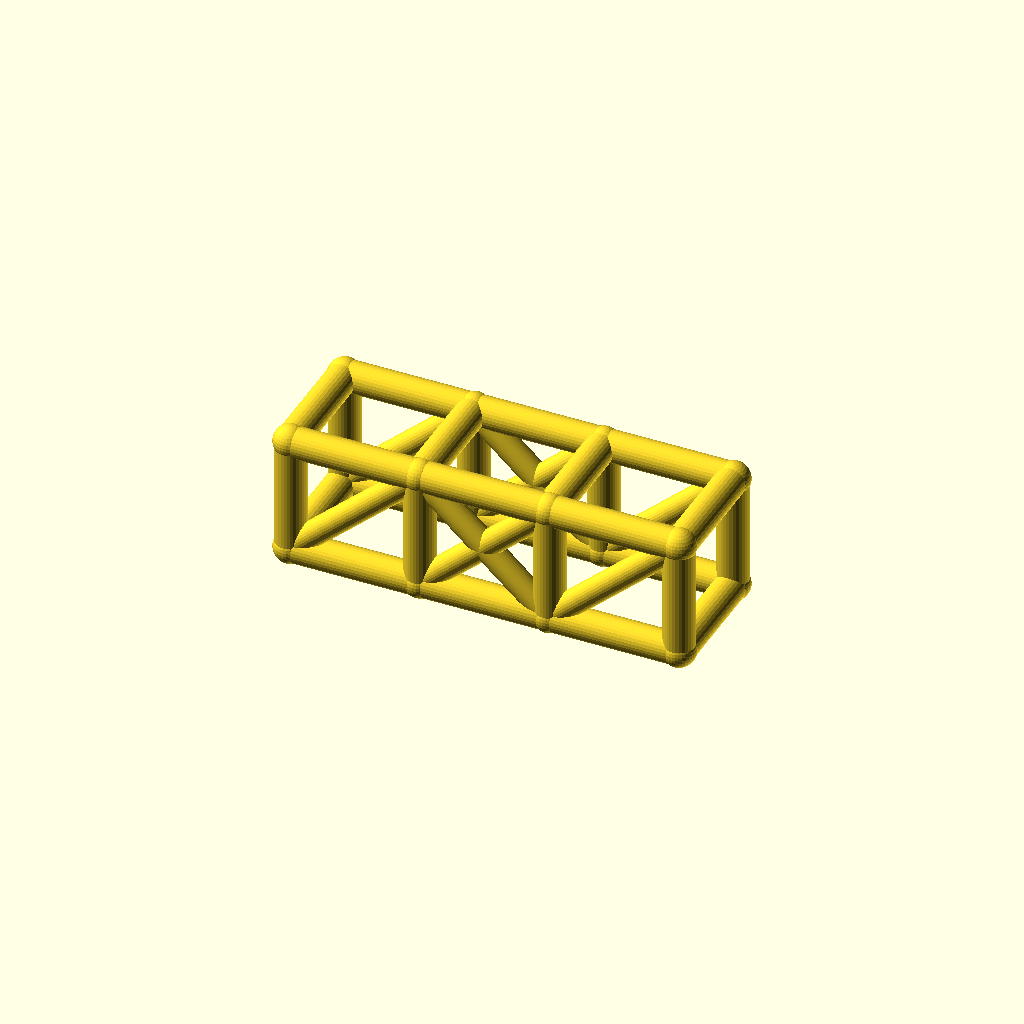
Cell 1: the model at its default parameters.
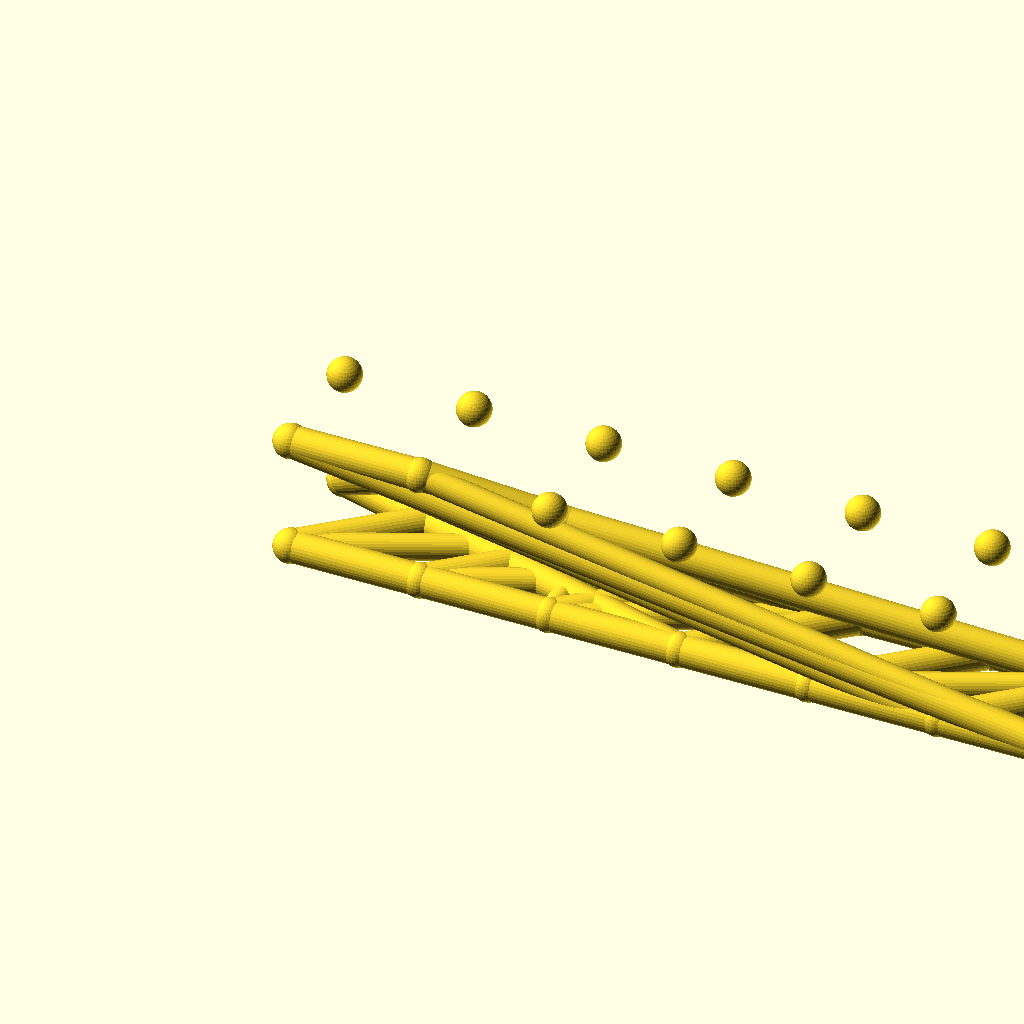
Cell 2: bays = 6 (everything else at default).
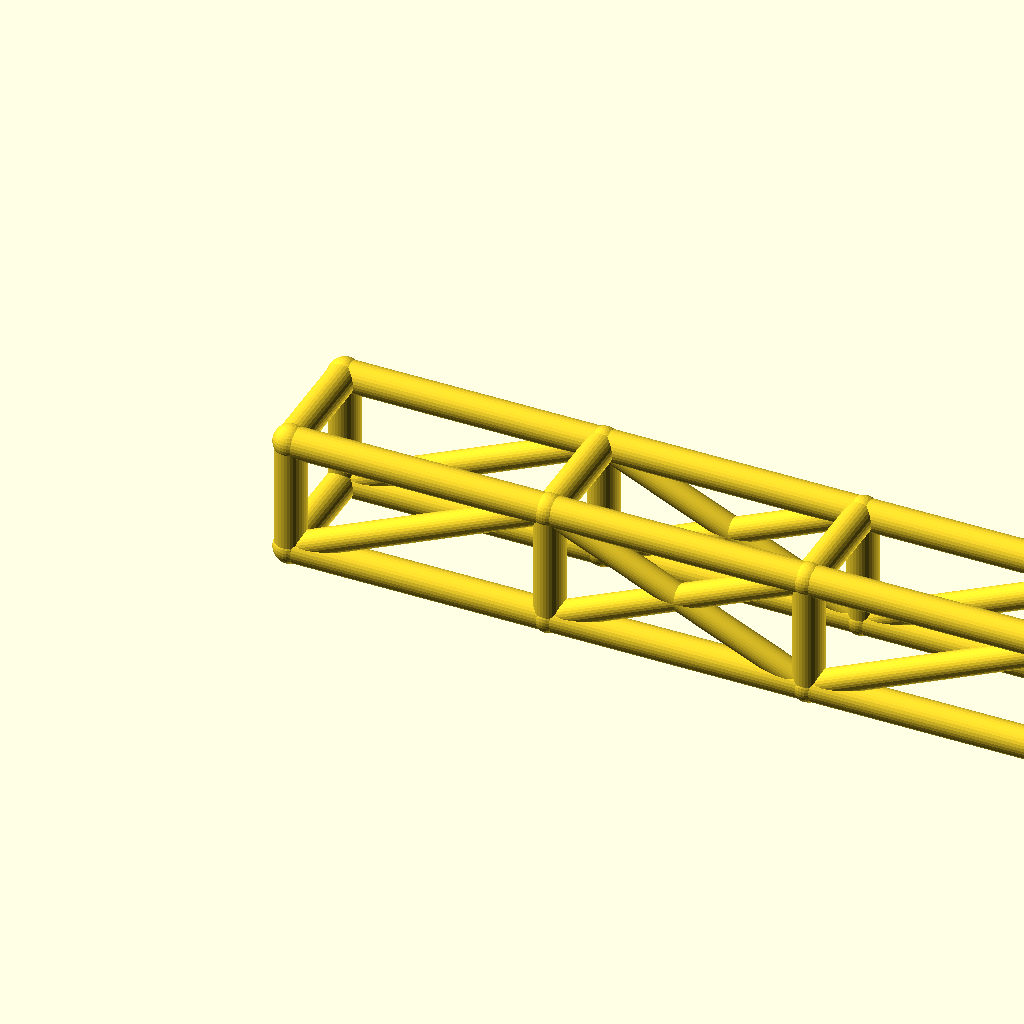
Cell 3: the same model with bay_l = 76.
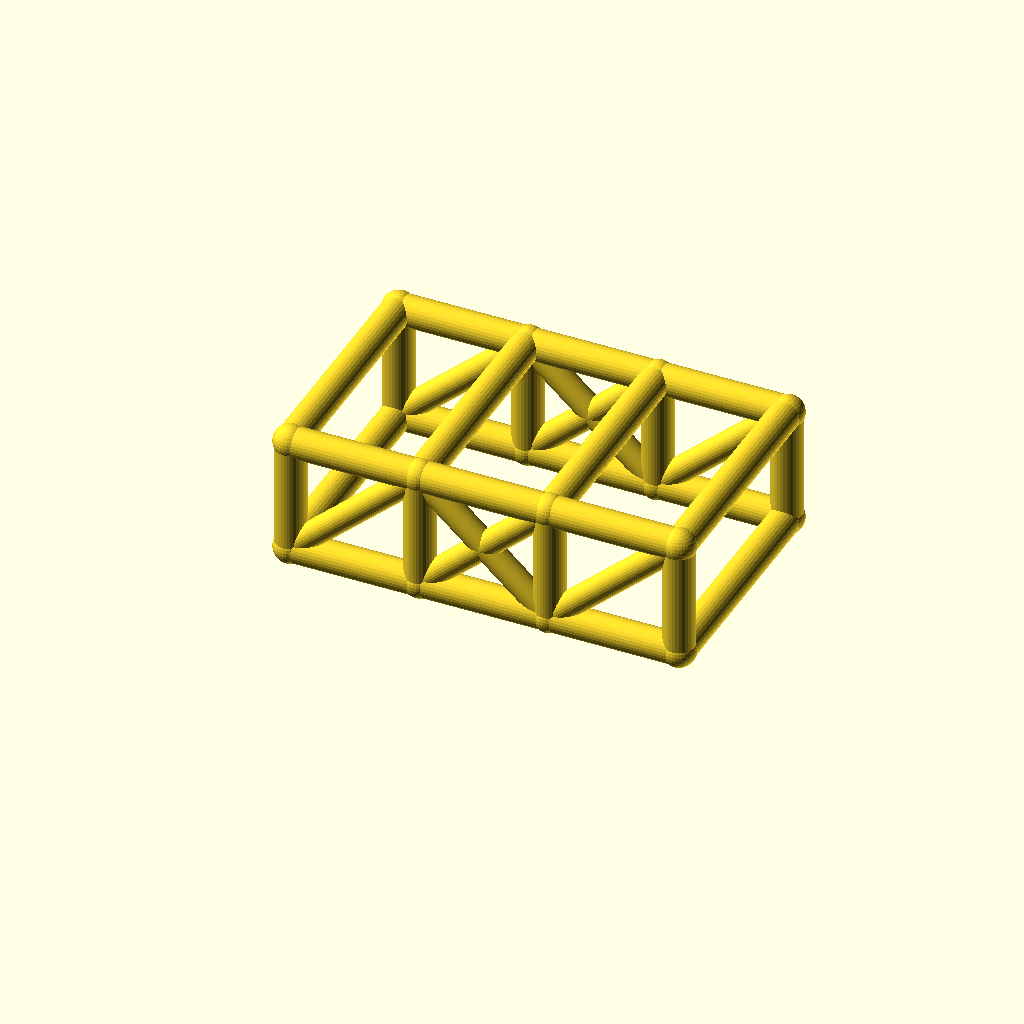
Cell 4 — cage_w set to 68, the other parameters unchanged.
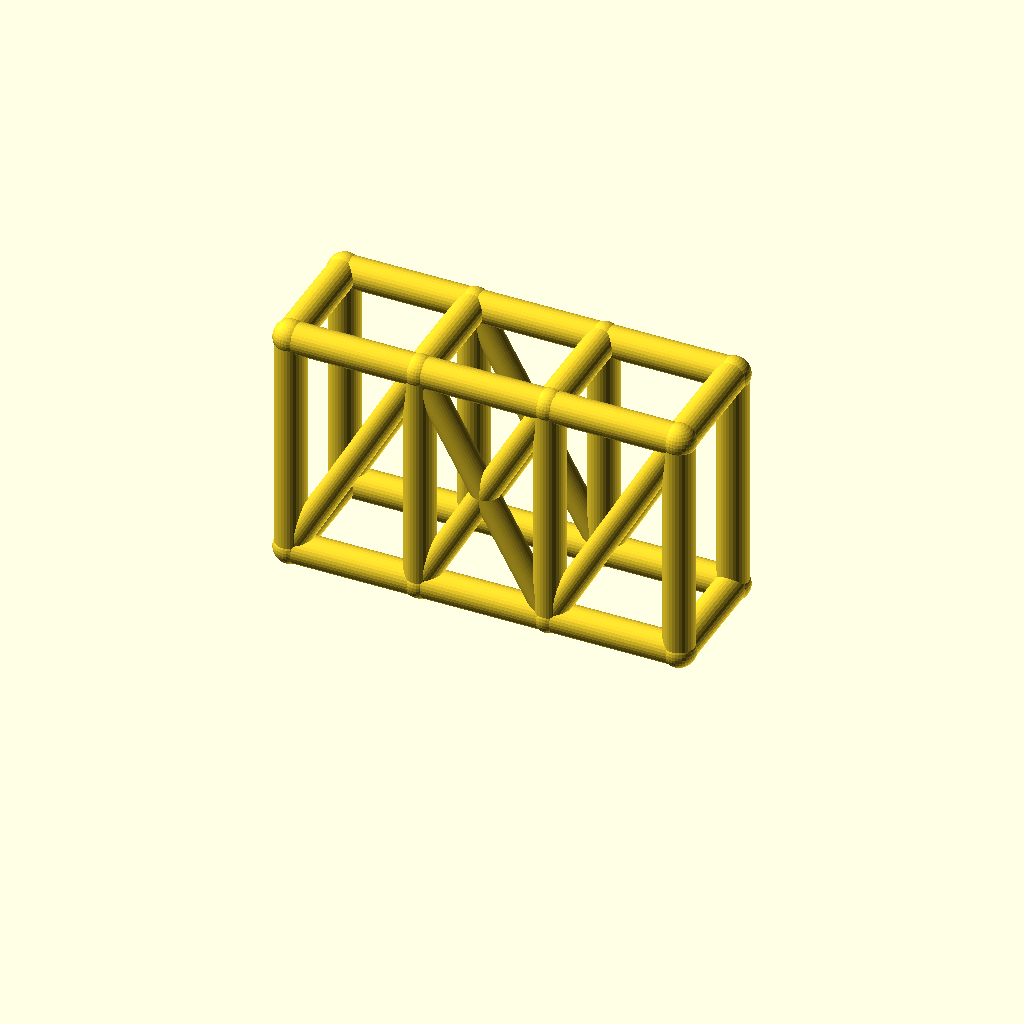
Cell 5: cage_h = 68 (everything else at default).
One fixed orthographic camera (rotation 55°, 0°, 25°; colour scheme Cornfield) for every cell.
OpenSCAD source file optional_data/data/wire2/rollcages/scene_0031.scad:
$fn = 32;

// ----------------------------------------------------------------------
// Roll cage: 3 bays x 2 sections, bays 38 mm, 34 x 34 mm section
// ----------------------------------------------------------------------

// --- parameters (mm) ---
bays = 3;                 // number of bays along X
sections = 2;             // levels of the cage
bay_l = 38;               // bay length, X
cage_w = 34;              // cage width, Y
cage_h = 34;              // cage height, Z
rail_r = 4.5;             // rail and hoop radius
diag_r = 3.7;             // diagonal brace radius
joint_r = 4.9;            // joint ball radius

bbox_x = bays * bay_l + 2 * joint_r;  // overall X, joints included
bbox_y = cage_w + 2 * joint_r;  // overall Y, joints included
bbox_z = cage_h + 2 * joint_r;  // overall Z, joints included
rail_d = 2 * rail_r;  // rail stock diameter
diag_d = 2 * diag_r;  // diagonal stock diameter
joint_d = 2 * joint_r;  // joint ball diameter
cage_l = bays * bay_l;  // overall cage length
nodes = [for (lvl = [0, 1], side = [0, 1], st = [0 : bays]) [st * bay_l, side * cage_w, lvl * cage_h]];

module member(a, b, r) {
  /* round stock from joint a to joint b, ends buried in the joint balls */
  d = b - a;
  length = norm(d);
  translate(a) rotate([0, acos(d[2] / length), atan2(d[1], d[0])])
    cylinder(h = length, r = r);
}

module joint(p, r) {
  /* ball at the joint centre, fatter than every member meeting there */
  translate(p) sphere(r = r);
}

/* members - each call is one graph edge */
member(nodes[0], nodes[1], rail_r);
member(nodes[1], nodes[2], rail_r);
member(nodes[2], nodes[3], rail_r);
member(nodes[4], nodes[5], rail_r);
member(nodes[5], nodes[6], rail_r);
member(nodes[6], nodes[7], rail_r);
member(nodes[8], nodes[9], rail_r);
member(nodes[9], nodes[10], rail_r);
member(nodes[10], nodes[11], rail_r);
member(nodes[12], nodes[13], rail_r);
member(nodes[13], nodes[14], rail_r);
member(nodes[14], nodes[15], rail_r);
member(nodes[0], nodes[8], rail_r);
member(nodes[1], nodes[9], rail_r);
member(nodes[2], nodes[10], rail_r);
member(nodes[3], nodes[11], rail_r);
member(nodes[4], nodes[12], rail_r);
member(nodes[5], nodes[13], rail_r);
member(nodes[6], nodes[14], rail_r);
member(nodes[7], nodes[15], rail_r);
member(nodes[8], nodes[12], rail_r);
member(nodes[9], nodes[13], rail_r);
member(nodes[10], nodes[14], rail_r);
member(nodes[11], nodes[15], rail_r);
member(nodes[0], nodes[4], rail_r);
member(nodes[3], nodes[7], rail_r);
member(nodes[0], nodes[9], diag_r);
member(nodes[1], nodes[10], diag_r);
member(nodes[9], nodes[2], diag_r);
member(nodes[2], nodes[11], diag_r);
member(nodes[4], nodes[13], diag_r);
member(nodes[5], nodes[14], diag_r);
member(nodes[13], nodes[6], diag_r);
member(nodes[6], nodes[15], diag_r);

/* joint balls */
for (p = nodes) joint(p, joint_r);
Parameter table extracted from the source (name, type, default, range or options):
bays: number, default 3
sections: number, default 2
bay_l: number, default 38
cage_w: number, default 34
cage_h: number, default 34
rail_r: number, default 4.5
diag_r: number, default 3.7
joint_r: number, default 4.9
